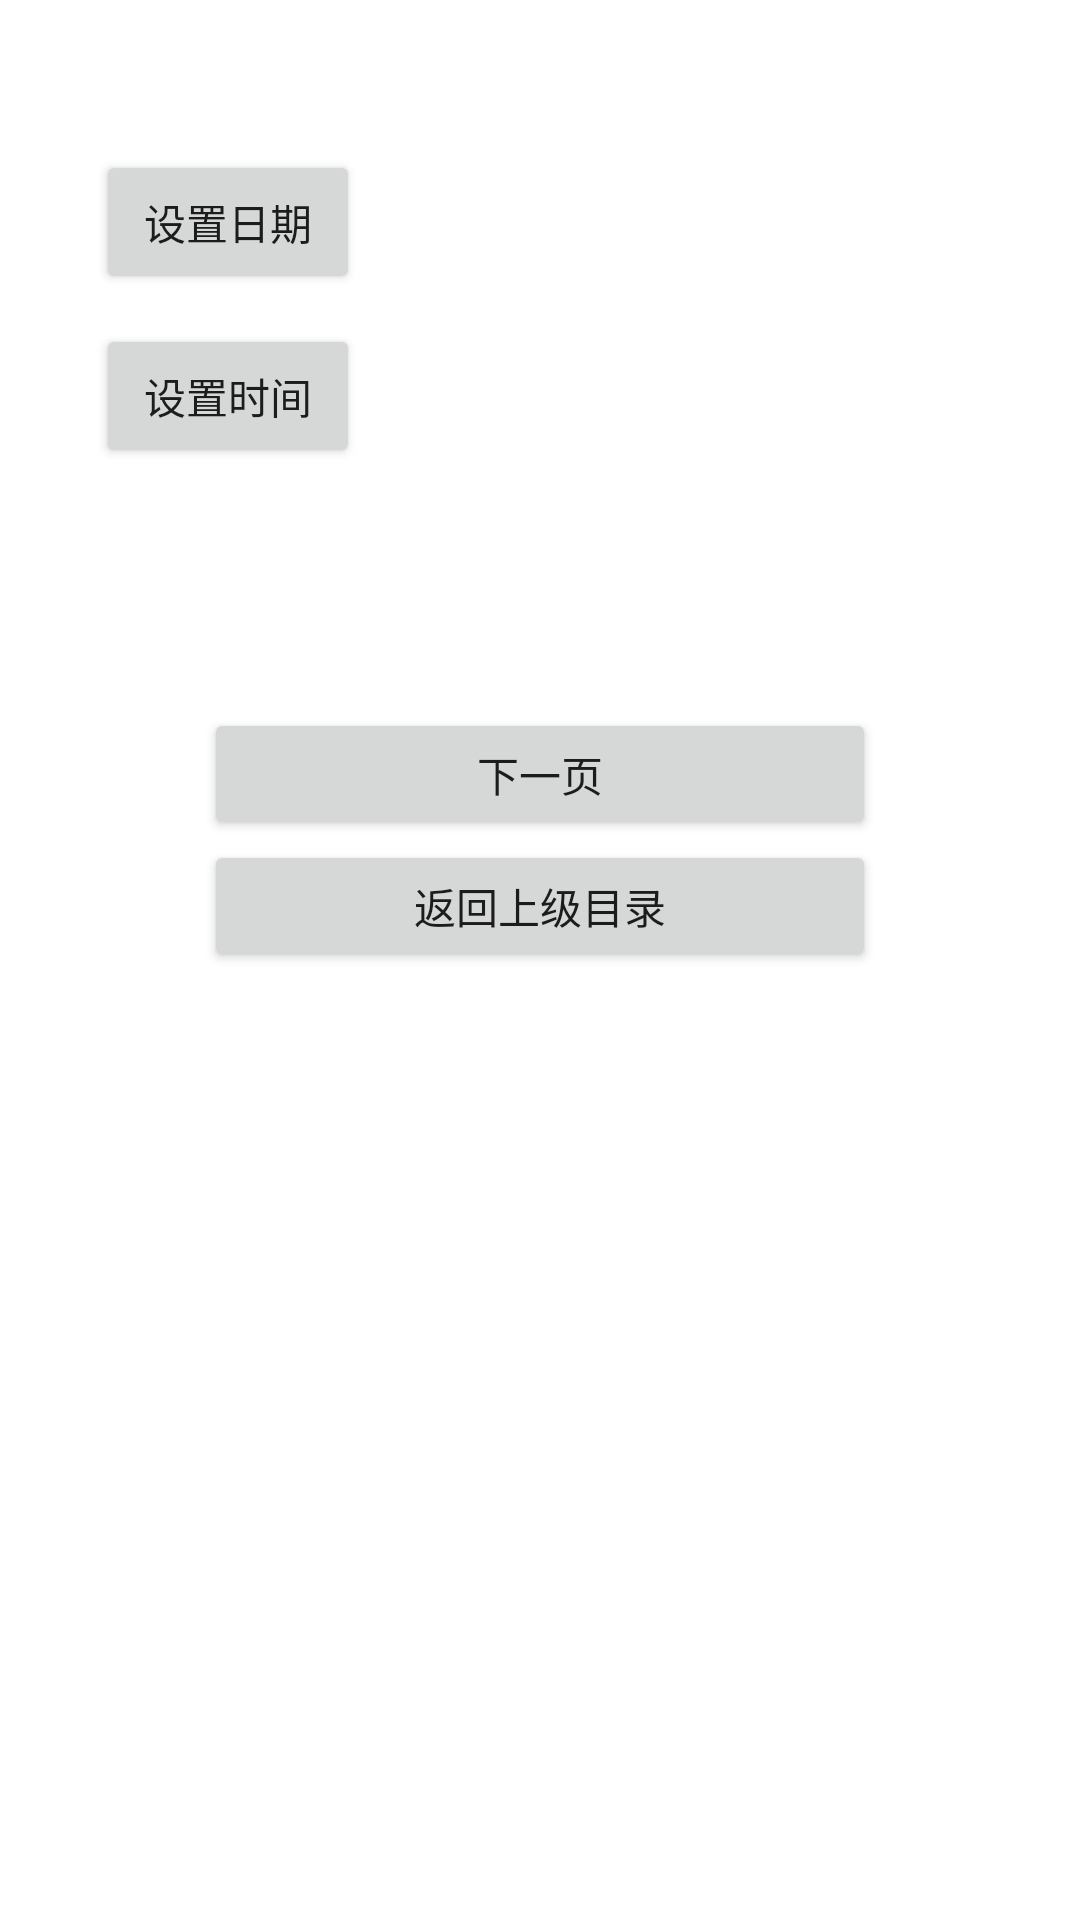

Write the Android layout XML for this screen, with the resource values it uses.
<!-- AndroidManifest.xml: application theme Theme.SmartCity_test5 -->
<!-- res/layout/activity_bus_dingzhi2.xml -->
<?xml version="1.0" encoding="utf-8"?>
<androidx.constraintlayout.widget.ConstraintLayout xmlns:android="http://schemas.android.com/apk/res/android"
    xmlns:app="http://schemas.android.com/apk/res-auto"
    xmlns:tools="http://schemas.android.com/tools"
    android:layout_width="match_parent"
    android:layout_height="match_parent"
    tools:context=".bus.BusDingzhi2Activity">

    <Button
        android:id="@+id/next2"
        android:layout_width="224dp"
        android:layout_height="44dp"
        android:layout_marginTop="80dp"
        android:text="下一页"
        app:layout_constraintEnd_toEndOf="parent"
        app:layout_constraintStart_toStartOf="parent"
        app:layout_constraintTop_toBottomOf="@+id/time_dialog" />

    <Button
        android:id="@+id/last2"
        android:layout_width="224dp"
        android:layout_height="44dp"
        android:text="返回上级目录"
        app:layout_constraintEnd_toEndOf="parent"
        app:layout_constraintStart_toStartOf="parent"
        app:layout_constraintTop_toBottomOf="@+id/next2" />

    <TextView
        android:id="@+id/data"
        android:layout_width="wrap_content"
        android:layout_height="wrap_content"
        android:layout_marginTop="60dp"
        android:textSize="18sp"
        app:layout_constraintEnd_toEndOf="parent"
        app:layout_constraintStart_toEndOf="@+id/data_dialog"
        app:layout_constraintTop_toTopOf="parent" />

    <TextView
        android:id="@+id/time"
        android:layout_width="wrap_content"
        android:layout_height="wrap_content"
        android:layout_marginTop="30dp"
        android:textSize="18sp"
        app:layout_constraintEnd_toEndOf="parent"
        app:layout_constraintStart_toEndOf="@+id/data_dialog"
        app:layout_constraintTop_toBottomOf="@+id/data" />

    <Button
        android:id="@+id/data_dialog"
        android:layout_width="wrap_content"
        android:layout_height="wrap_content"
        android:layout_marginStart="32dp"
        android:layout_marginTop="50dp"
        android:text="设置日期"
        app:layout_constraintStart_toStartOf="parent"
        app:layout_constraintTop_toTopOf="parent" />

    <Button
        android:id="@+id/time_dialog"
        android:layout_width="wrap_content"
        android:layout_height="wrap_content"
        android:layout_marginStart="32dp"
        android:layout_marginTop="10dp"
        android:text="设置时间"
        app:layout_constraintStart_toStartOf="parent"
        app:layout_constraintTop_toBottomOf="@+id/data_dialog" />
</androidx.constraintlayout.widget.ConstraintLayout>
<!-- resources referenced by this layout -->
<resources>
  <style name="Theme.SmartCity_test5" parent="Theme.MaterialComponents.DayNight.DarkActionBar">
          
          <item name="colorPrimary">@color/purple_500</item>
          <item name="colorPrimaryVariant">@color/purple_700</item>
          <item name="colorOnPrimary">@color/white</item>
          
          <item name="colorSecondary">@color/teal_200</item>
          <item name="colorSecondaryVariant">@color/teal_700</item>
          <item name="colorOnSecondary">@color/black</item>
          
          <item name="android:statusBarColor" tools:targetApi="l">?attr/colorPrimaryVariant</item>
          
      </style>
  <!-- not gathered from this repository: default colours our renderer supplied (Android Studio template values) -->
  <color name="purple_500">#FF6200EE</color>
  <color name="purple_700">#FF3700B3</color>
  <color name="teal_200">#FF03DAC5</color>
  <color name="teal_700">#FF018786</color>
  <color name="black">#FF000000</color>
  <color name="white">#FFFFFFFF</color>
</resources>
